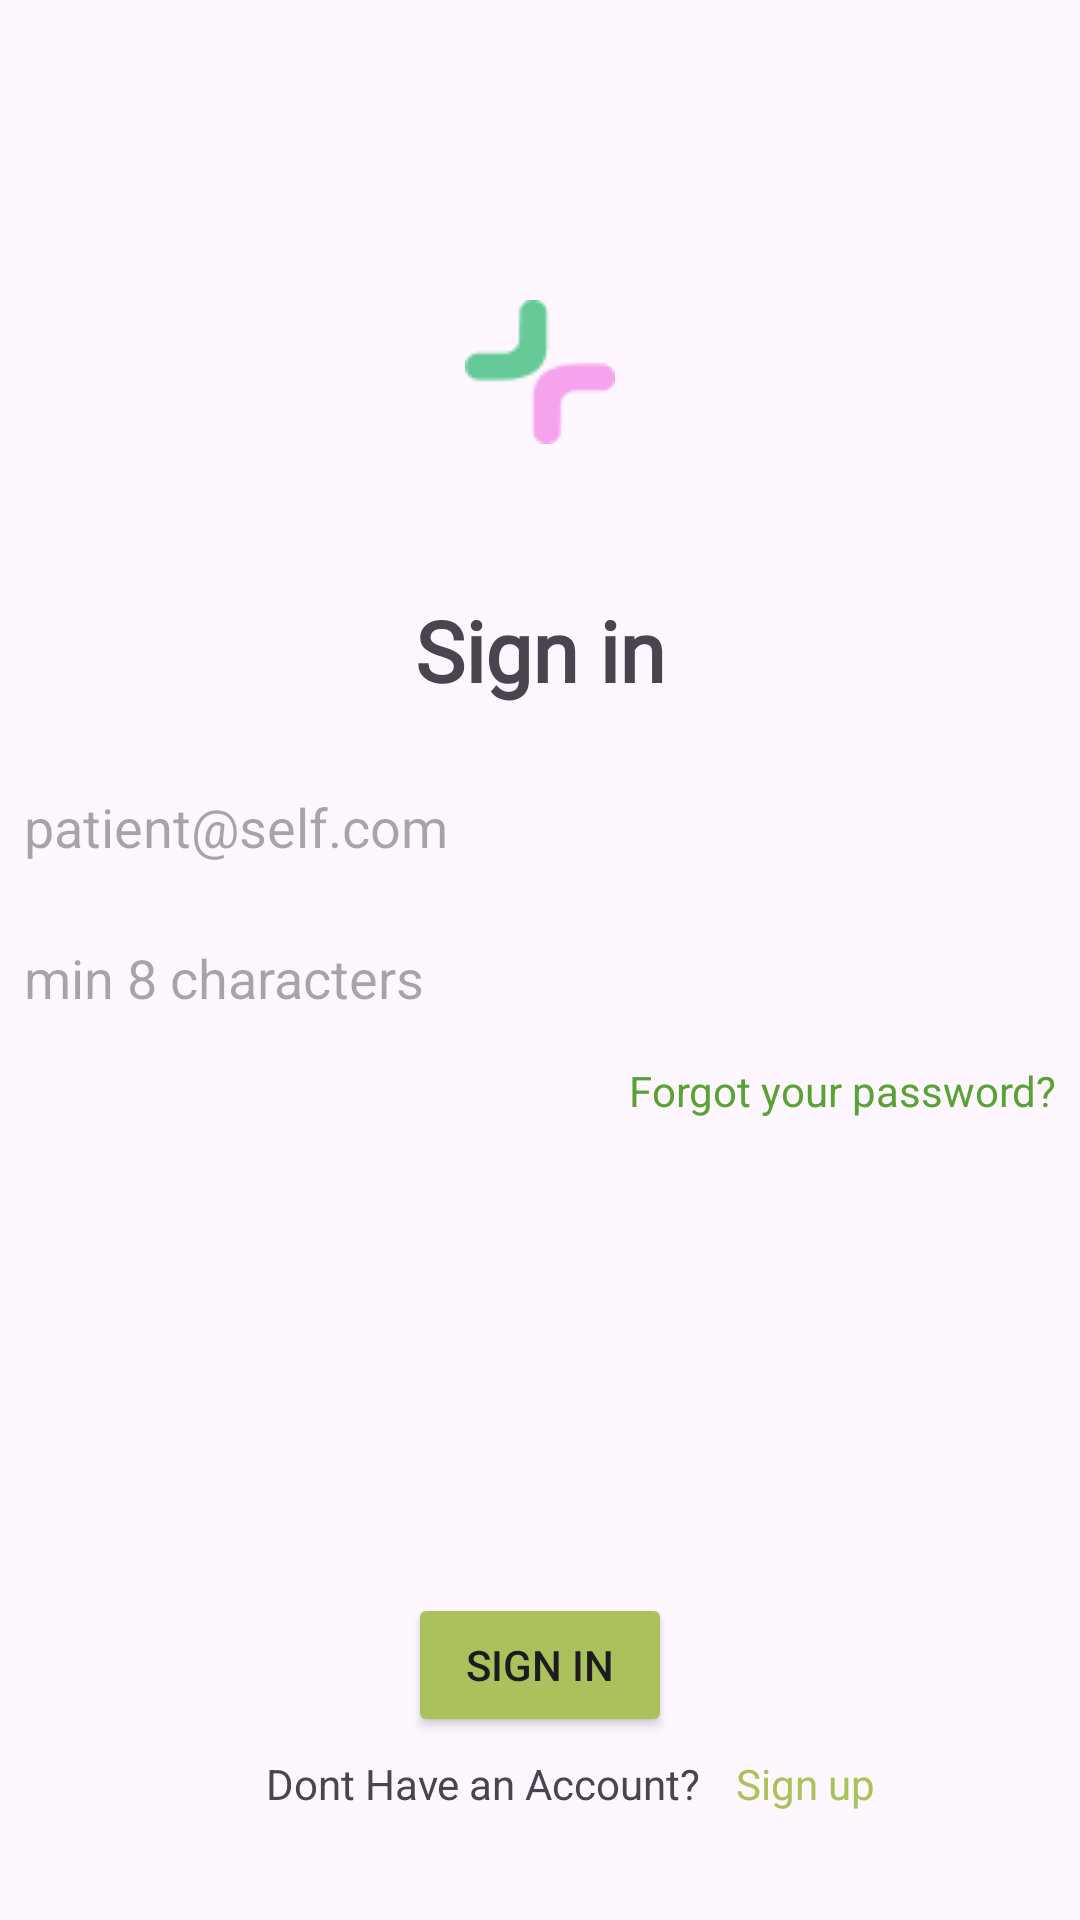

Here is an Android app screen rendered from its layout file. Give the layout XML and the strings, colors and styles it references.
<!-- AndroidManifest.xml: application theme Theme.Klinikapps -->
<!-- res/layout/activity_page_login.xml -->
<?xml version="1.0" encoding="utf-8"?>
<androidx.constraintlayout.widget.ConstraintLayout xmlns:android="http://schemas.android.com/apk/res/android"
    xmlns:app="http://schemas.android.com/apk/res-auto"
    xmlns:tools="http://schemas.android.com/tools"
    android:id="@+id/main"
    android:layout_width="match_parent"
    android:layout_height="match_parent"
    tools:context=".PageLogin">

    <LinearLayout
        android:layout_width="match_parent"
        android:layout_height="match_parent"
        android:orientation="vertical">

        <ImageView
            android:id="@+id/imageView2"
            android:layout_width="match_parent"
            android:layout_height="wrap_content"
            app:srcCompat="@drawable/logomc"
            android:layout_marginTop="100sp"/>

        <TextView
            android:id="@+id/textView5"
            android:layout_width="match_parent"
            android:layout_height="wrap_content"
            android:layout_marginTop="50sp"
            android:fontFamily="@font/gilda_display"
            android:gravity="center"
            android:text="Sign in"
            android:textSize="28sp"
            android:textStyle="bold" />

        <EditText
            android:id="@+id/editTextTextEmailAddress"
            android:layout_width="match_parent"
            android:layout_height="wrap_content"
            android:ems="10"
            android:padding="8sp"
            android:background="@drawable/rounded"
            android:layout_marginBottom="10dp"
            android:layout_marginTop="20sp"
            android:hint="patient@self.com"
            android:inputType="textEmailAddress" />

        <EditText
            android:id="@+id/editTextTextPassword"
            android:layout_width="match_parent"
            android:layout_height="wrap_content"
            android:ems="10"
            android:padding="8sp"
            android:background="@drawable/rounded"
            android:hint="min 8 characters"
            android:inputType="textPassword" />

        <TextView
            android:id="@+id/textView6"
            android:layout_width="match_parent"
            android:layout_height="wrap_content"
            android:text="Forgot your password?"
            android:textStyle="normal"
            android:textAlignment="textEnd"
            android:textColor="#5BA236"
            android:padding="8sp"/>

        <Button
            android:id="@+id/btnSignin"
            android:layout_width="wrap_content"
            android:layout_height="wrap_content"
            android:text="sign in"

            android:backgroundTint="#ABC15B"
            android:layout_gravity="center"
            android:layout_marginTop="150sp"/>

        <LinearLayout
            android:layout_width="match_parent"
            android:layout_height="wrap_content"
            android:orientation="horizontal">

            <TextView
                android:id="@+id/account"
                android:layout_width="wrap_content"
                android:layout_height="wrap_content"
                android:layout_marginLeft="20sp"
                android:layout_weight="1"
                android:padding="6sp"
                android:text="Dont Have an Account?"
                android:textAlignment="textEnd" />

            <TextView
                android:id="@+id/textView8"
                android:layout_width="wrap_content"
                android:layout_height="wrap_content"
                android:layout_weight="1"
                android:padding="6sp"
                android:text="Sign up"
                android:textColor="#ABC15B" />

        </LinearLayout>



    </LinearLayout>
</androidx.constraintlayout.widget.ConstraintLayout>
<!-- resources referenced by this layout -->
<resources>
  <!-- drawable logomc: png bitmap (drawable, 852 bytes) -->
  <style name="Theme.Klinikapps" parent="Base.Theme.Klinikapps" />
  <style name="Base.Theme.Klinikapps" parent="Theme.Material3.DayNight.NoActionBar">
          
          
      </style>
</resources>
